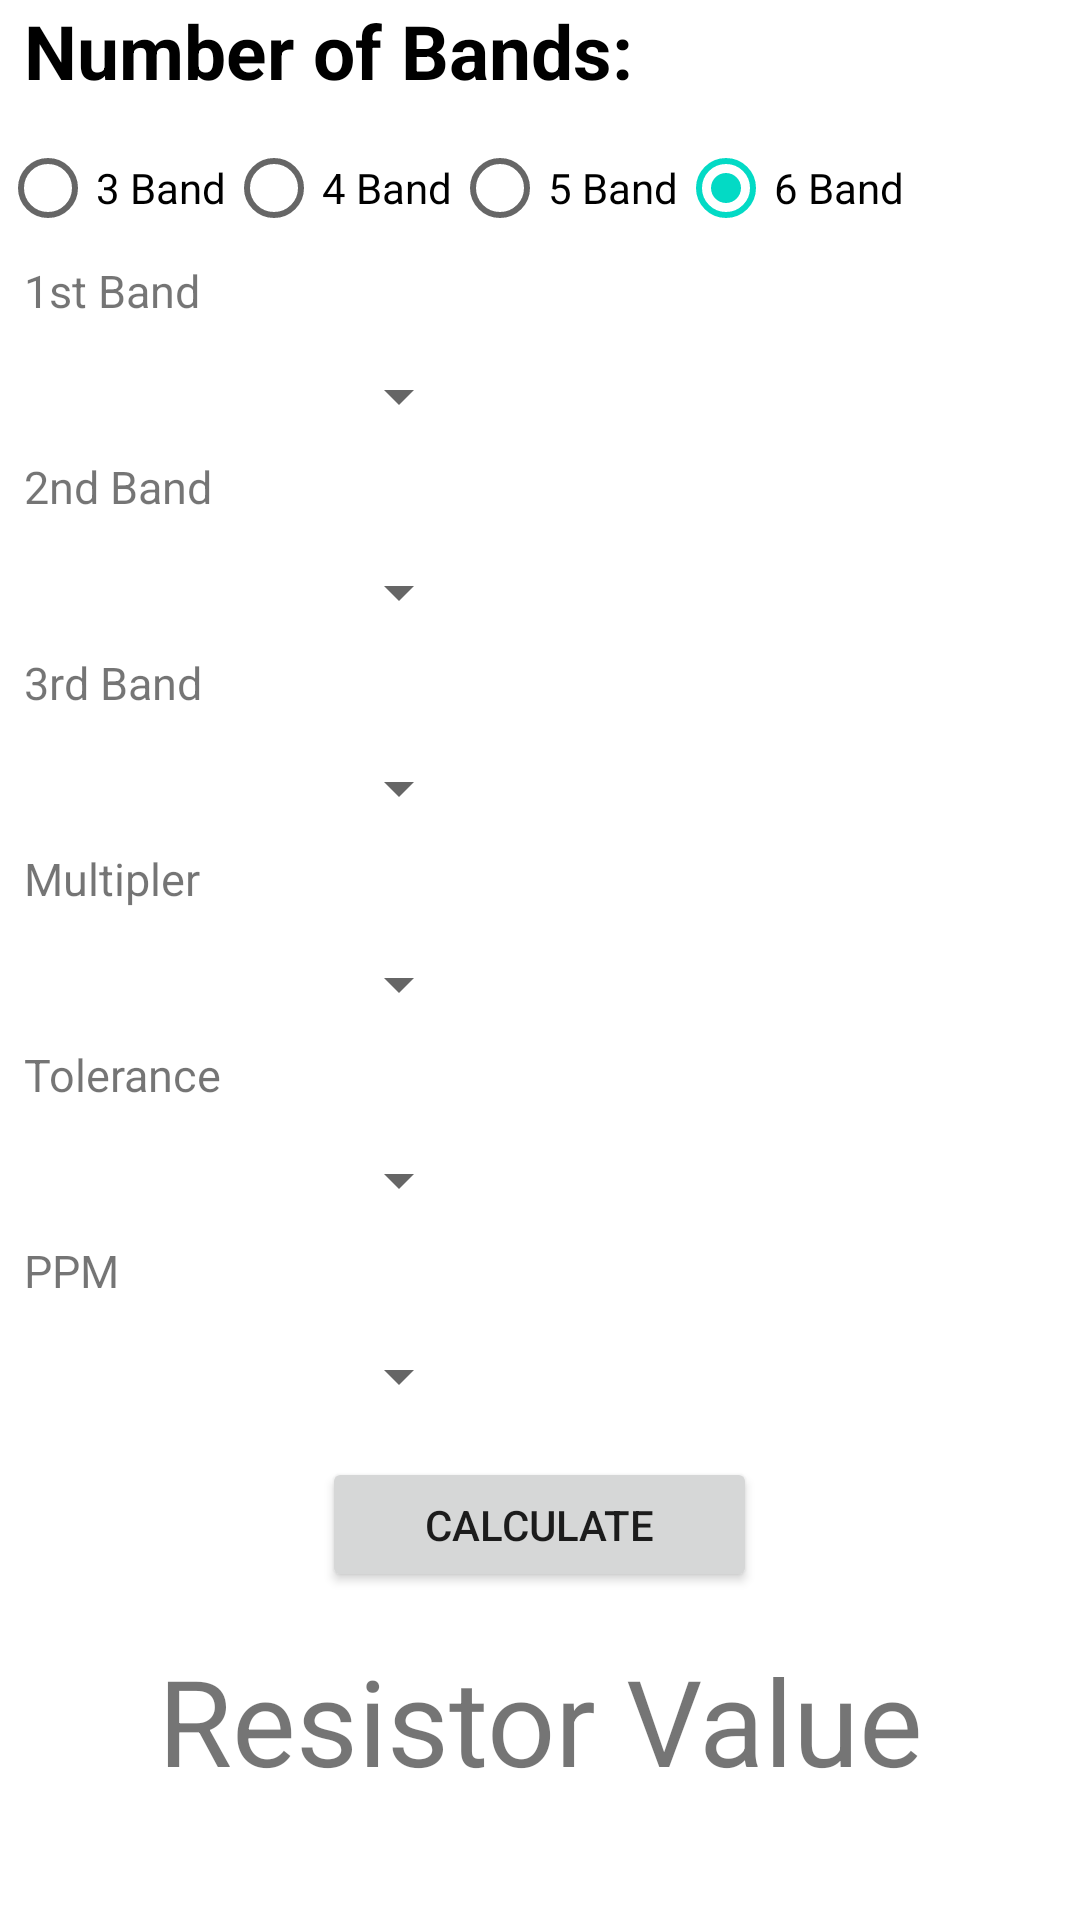

This screen was rendered from an Android layout file. Write that file and the resources it references.
<!-- AndroidManifest.xml: application theme AppTheme -->
<!-- res/layout/activity_manual.xml -->
<?xml version="1.0" encoding="utf-8"?>
<RelativeLayout xmlns:android="http://schemas.android.com/apk/res/android"
    xmlns:app="http://schemas.android.com/apk/res-auto"
    xmlns:tools="http://schemas.android.com/tools"
    android:layout_width="match_parent"
    android:layout_height="match_parent"
    tools:context=".manual">

    <TextView
        android:id="@+id/Title"
        android:layout_width="wrap_content"
        android:layout_height="wrap_content"
        android:layout_marginStart="8dp"
        android:layout_marginBottom="5dp"
        android:text="Number of Bands:"
        android:textColor="@android:color/black"
        android:textSize="25sp"
        android:textStyle="bold" />

    <TextView
        android:id="@+id/Band1"
        android:layout_width="wrap_content"
        android:layout_height="wrap_content"
        android:layout_marginBottom="5dp"
        android:layout_below="@id/radioGroup"
        android:layout_marginStart="8dp"
        android:text="1st Band"
        android:textSize="15sp" />

    <Spinner
        android:id="@+id/spinner1"
        android:layout_width="149dp"
        android:layout_height="40dp"
        android:layout_marginStart="8dp"
        android:layout_below="@id/Band1"/>

    <TextView
        android:id="@+id/Band2"
        android:layout_width="wrap_content"
        android:layout_height="wrap_content"
        android:layout_marginBottom="5dp"
        android:layout_below="@id/spinner1"
        android:layout_marginStart="8dp"
        android:text="2nd Band"
        android:textSize="15sp" />

    <Spinner
        android:id="@+id/spinner2"
        android:layout_width="149dp"
        android:layout_height="40dp"
        android:layout_marginStart="8dp"
        android:layout_below="@id/Band2"/>


    <TextView
        android:id="@+id/Band3"
        android:layout_width="wrap_content"
        android:layout_height="wrap_content"
        android:layout_marginBottom="5dp"
        android:layout_below="@id/spinner2"
        android:layout_marginStart="8dp"
        android:text="3rd Band"
        android:textSize="15sp" />

    <Spinner
        android:id="@+id/spinner3"
        android:layout_width="149dp"
        android:layout_height="40dp"
        android:layout_marginStart="8dp"
        android:layout_below="@id/Band3"/>

    <TextView
        android:id="@+id/Multipler"
        android:layout_width="wrap_content"
        android:layout_height="wrap_content"
        android:layout_marginBottom="5dp"
        android:layout_below="@id/spinner3"
        android:layout_marginStart="8dp"
        android:text="Multipler"
        android:textSize="15sp" />

    <Spinner
        android:id="@+id/spinner4"
        android:layout_width="149dp"
        android:layout_height="40dp"
        android:layout_marginStart="8dp"
        android:layout_below="@id/Multipler"/>

    <TextView
        android:id="@+id/Tolerance"
        android:layout_width="wrap_content"
        android:layout_height="wrap_content"
        android:layout_marginBottom="5dp"
        android:layout_below="@id/spinner4"
        android:layout_marginStart="8dp"
        android:text="Tolerance"
        android:textSize="15sp" />

    <Spinner
        android:id="@+id/spinner5"
        android:layout_width="149dp"
        android:layout_height="40dp"
        android:layout_marginStart="8dp"
        android:layout_below="@id/Tolerance"/>

    <TextView
        android:id="@+id/PPM"
        android:layout_width="wrap_content"
        android:layout_height="wrap_content"
        android:layout_marginBottom="5dp"
        android:layout_below="@id/spinner5"
        android:layout_marginStart="8dp"
        android:text="PPM"
        android:textSize="15sp" />

    <Spinner
        android:id="@+id/spinner6"
        android:layout_width="149dp"
        android:layout_height="40dp"
        android:layout_marginStart="8dp"
        android:layout_below="@id/PPM"/>

    <RadioGroup
        android:id="@+id/radioGroup"
        android:layout_width="wrap_content"
        android:layout_height="wrap_content"
        android:layout_below="@id/Title"
        android:orientation="horizontal"
        >

        <RadioButton
            android:id="@+id/threeBandRadioBtn"
            android:layout_width="wrap_content"
            android:layout_height="wrap_content"
            android:onClick="checkButton"
            android:text="3 Band" />

        <RadioButton
            android:id="@+id/fourBandRadioBtn"
            android:layout_width="wrap_content"
            android:layout_height="wrap_content"
            android:text="4 Band"
            android:onClick="checkButton"/>

        <RadioButton
            android:id="@+id/fiveBandRadioBtn"
            android:layout_width="wrap_content"
            android:layout_height="wrap_content"
            android:onClick="checkButton"
            android:text="5 Band" />

        <RadioButton
            android:id="@+id/sixBandRadioBtn"
            android:layout_width="wrap_content"
            android:layout_height="wrap_content"
            android:onClick="checkButton"
            android:checked="true"
            android:text="6 Band" />

    </RadioGroup>

    <Button
        android:id="@+id/calculate"
        android:layout_width="145dp"
        android:layout_height="45dp"
        android:layout_above="@+id/resistorValue"
        android:layout_centerHorizontal="true"
        android:layout_marginBottom="16dp"
	android:text="Calculate"/>

    <TextView
        android:id="@+id/resistorValue"
        android:layout_width="wrap_content"
        android:layout_height="wrap_content"
        android:layout_alignParentStart="true"
        android:layout_alignParentEnd="true"
        android:layout_alignParentBottom="true"
        android:layout_centerHorizontal="true"
        android:layout_marginStart="0dp"
        android:layout_marginEnd="0dp"
        android:layout_marginBottom="40dp"
        android:gravity="center"
        android:text="Resistor Value"
        android:textSize="40sp"
        app:layout_constraintEnd_toEndOf="parent"
        app:layout_constraintHorizontal_bias="0.496"
        app:layout_constraintStart_toStartOf="parent" />

</RelativeLayout>
<!-- resources referenced by this layout -->
<resources>

</resources>
